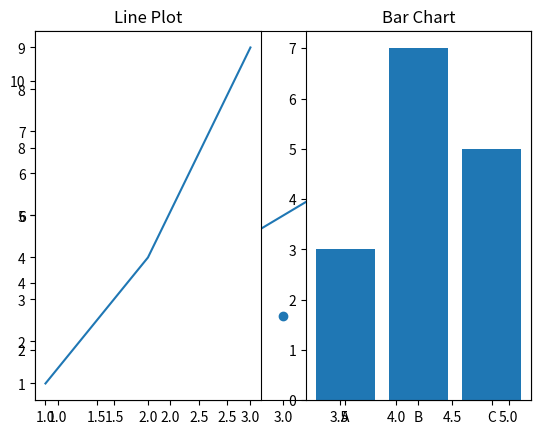

Reproduce this figure in Python.
import matplotlib.pyplot as plt

x = [1, 2, 3, 4, 5]
y = [2, 4, 6, 8, 11]

plt.plot(x, y)
plt.show()


#scatter plot
import matplotlib.pyplot as plt

x = [1, 2, 3, 4, 5]
y = [5, 4, 3, 2, 1]

plt.scatter(x, y)
plt.show()


#customized and subplot
import matplotlib.pyplot as plt
plt.subplot(1, 2, 1)
plt.plot([1,2,3], [1,4,9])
plt.title("Line Plot")
plt.subplot(1, 2, 2)
plt.bar(['A','B','C'], [3,7,5])
plt.title("Bar Chart")
plt.show()